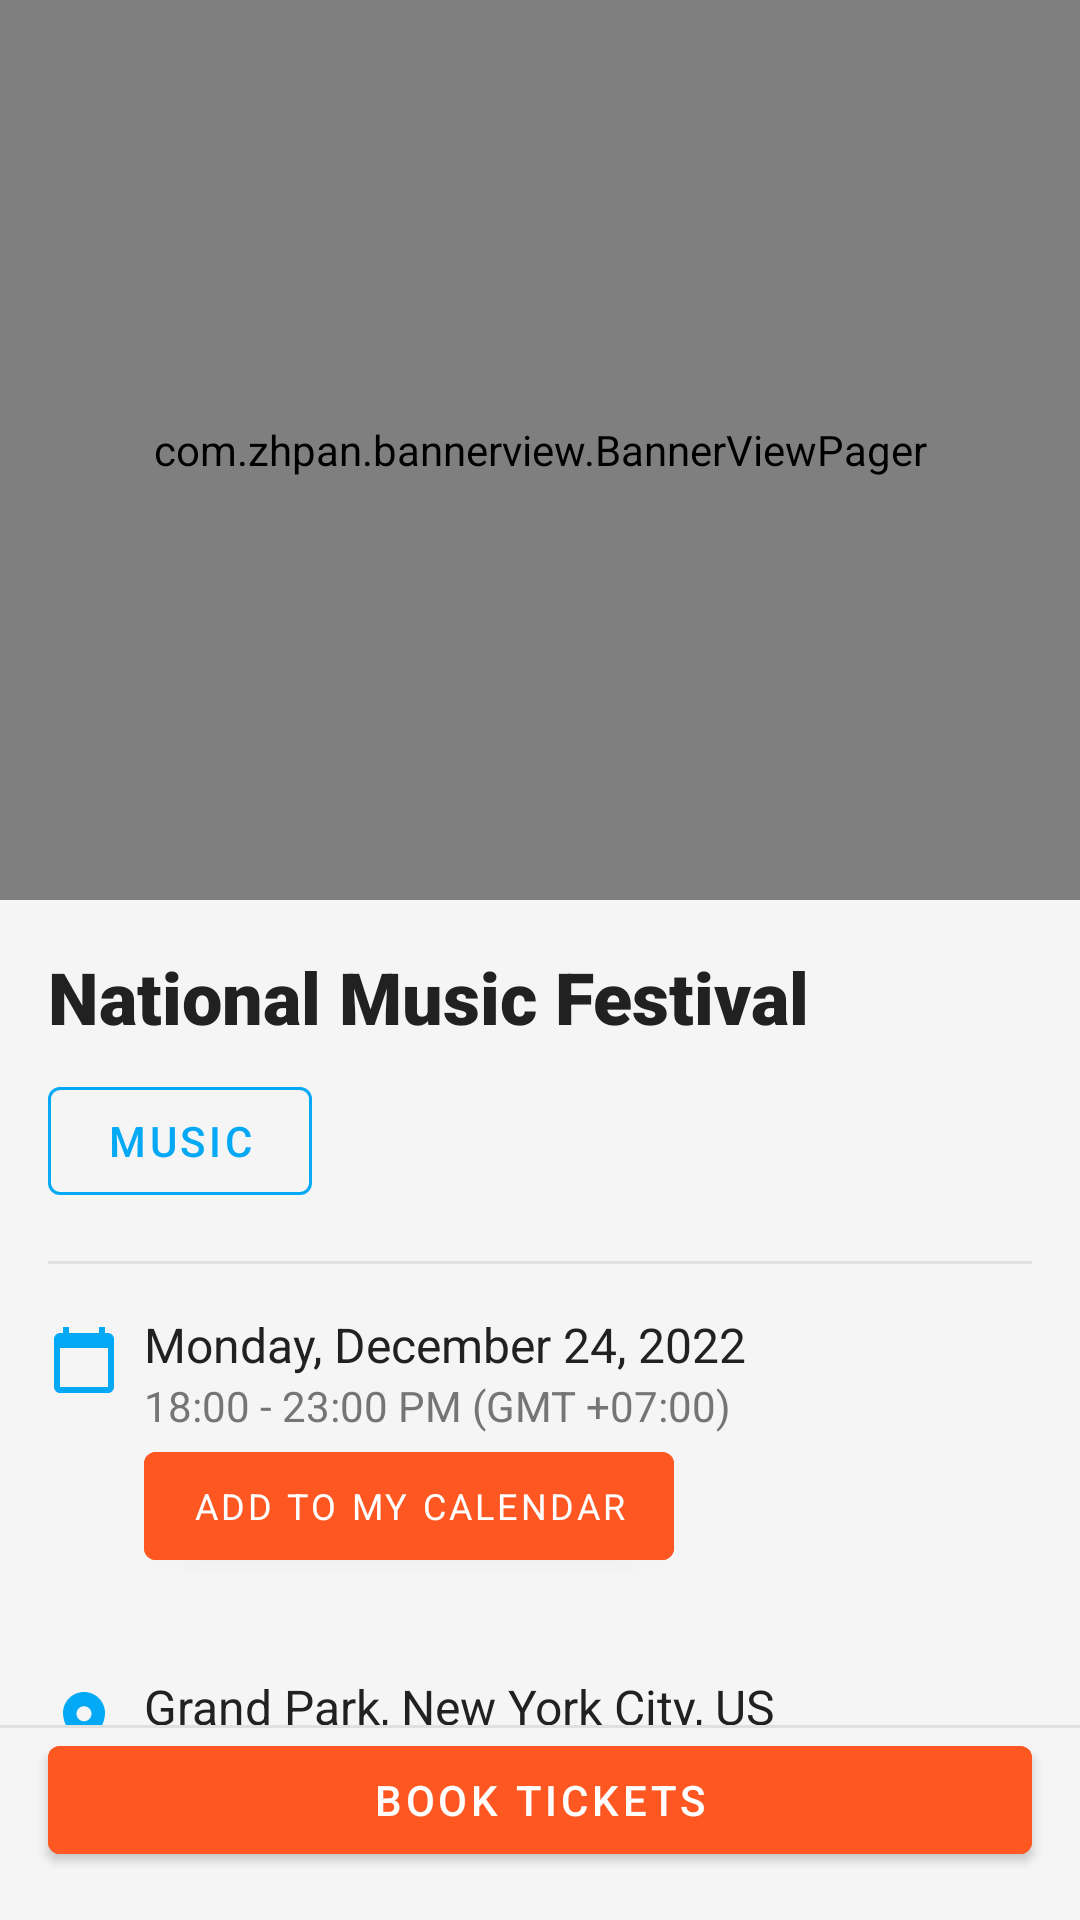

This screen was rendered from an Android layout file. Write that file and the resources it references.
<!-- AndroidManifest.xml: application theme Theme.TickoJet -->
<!-- res/layout/activity_book_event.xml -->
<?xml version="1.0" encoding="utf-8"?>
<androidx.constraintlayout.widget.ConstraintLayout
    xmlns:android="http://schemas.android.com/apk/res/android"
    xmlns:app="http://schemas.android.com/apk/res-auto"
    android:layout_width="match_parent"
    android:id="@+id/main"
    android:layout_height="match_parent"
    android:background="@color/background_light">

    
    <com.zhpan.bannerview.BannerViewPager
        android:id="@+id/image_slider"
        android:layout_width="match_parent"
        android:layout_height="300dp"
        app:bvp_indicator_checked_color="@color/theme_primary"
        app:bvp_indicator_normal_color="@color/white"
        app:bvp_indicator_style="circle"
        app:bvp_indicator_radius="6dp"
        app:bvp_scroll_duration="3"
        app:bvp_indicator_gravity="center"
        app:bvp_indicator_slide_mode="normal"
        app:bvp_indicator_visibility="visible"
        app:layout_constraintTop_toTopOf="parent"
        />

    
    <androidx.core.widget.NestedScrollView
        android:layout_width="match_parent"
        android:layout_height="0dp"
        app:layout_constraintTop_toBottomOf="@id/image_slider"
        app:layout_constraintBottom_toTopOf="@id/divider_bottom">

        <LinearLayout
            android:layout_width="match_parent"
            android:layout_height="wrap_content"
            android:orientation="vertical"
            android:padding="16dp">

            
            <TextView
                android:id="@+id/tv_event_name"
                android:layout_width="wrap_content"
                android:layout_height="wrap_content"
                android:layout_marginBottom="8dp"
                android:fontFamily="sans-serif-black"
                android:text="National Music Festival"
                android:textColor="@color/text_primary"
                android:textSize="24sp"
                android:textStyle="bold" />

            
            <com.google.android.material.button.MaterialButton
                android:id="@+id/btn_event_category"
                style="@style/Widget.MaterialComponents.Button.OutlinedButton"
                android:layout_width="wrap_content"
                android:layout_height="wrap_content"
                android:layout_marginBottom="16dp"
                android:backgroundTint="@android:color/transparent"
                android:fontFamily="sans-serif-medium"
                android:text="Music"
                android:textColor="@color/theme_secondary"
                app:strokeColor="@color/theme_secondary"
                app:strokeWidth="1dp" />

            
            <View
                android:layout_width="match_parent"
                android:layout_height="1dp"
                android:background="@color/divider_color"
                android:layout_marginBottom="16dp"/>

            
            <LinearLayout
                android:layout_width="match_parent"
                android:layout_height="wrap_content"
                android:orientation="horizontal"
                android:layout_marginBottom="16dp">
                <ImageView
                    android:layout_width="24dp"
                    android:layout_height="24dp"
                    android:src="@drawable/ic_calendar"
                    android:layout_marginEnd="8dp"
                    android:layout_marginTop="4dp"
                    app:tint="@color/theme_secondary" />
                <LinearLayout
                    android:layout_width="0dp"
                    android:layout_height="wrap_content"
                    android:orientation="vertical"
                    android:layout_weight="1">

                    <TextView
                        android:layout_width="wrap_content"
                        android:layout_height="wrap_content"
                        android:fontFamily="sans-serif"
                        android:text="Monday, December 24, 2022"
                        android:textColor="@color/text_primary"
                        android:textSize="16sp" />

                    <TextView
                        android:layout_width="wrap_content"
                        android:layout_height="wrap_content"
                        android:fontFamily="sans-serif"
                        android:text="18:00 - 23:00 PM (GMT +07:00)"
                        android:textColor="@color/text_secondary"
                        android:textSize="14sp" />

                    
                    <com.google.android.material.button.MaterialButton
                        android:id="@+id/btn_add_to_calendar"
                        style="@style/Widget.MaterialComponents.Button"
                        android:layout_width="wrap_content"
                        android:layout_height="wrap_content"
                        android:layout_marginBottom="16dp"
                        android:backgroundTint="@color/theme_primary"
                        android:textSize="12sp"
                        android:fontFamily="sans-serif"
                        android:text="Add to My Calendar"
                        android:textColor="@color/white" />

                </LinearLayout>
            </LinearLayout>


            
            <LinearLayout
                android:layout_width="match_parent"
                android:layout_height="wrap_content"
                android:orientation="horizontal"
                android:layout_marginBottom="16dp">
                <ImageView
                    android:layout_width="24dp"
                    android:layout_height="24dp"
                    android:layout_marginTop="4dp"
                    android:src="@drawable/ic_location"
                    android:layout_marginEnd="8dp"
                    app:tint="@color/theme_secondary" />
                <LinearLayout
                    android:layout_width="0dp"
                    android:layout_height="wrap_content"
                    android:orientation="vertical"
                    android:layout_weight="1">

                    <TextView
                        android:id="@+id/tvLocation"
                        android:layout_width="wrap_content"
                        android:layout_height="wrap_content"
                        android:fontFamily="sans-serif"
                        android:text="@string/grand_park_new_york_city_us"
                        android:textColor="@color/text_primary"
                        android:textSize="16sp" />

                    <TextView
                        android:id="@+id/tvFullLocation"
                        android:layout_width="wrap_content"
                        android:layout_height="wrap_content"
                        android:fontFamily="sans-serif"
                        android:text="@string/grand_city_st_100_new_york_united_states"
                        android:textColor="@color/text_secondary"
                        android:textSize="14sp" />

                    
                    <com.google.android.material.button.MaterialButton
                        android:id="@+id/btn_see_location"
                        style="@style/Widget.MaterialComponents.Button.OutlinedButton"
                        android:layout_width="wrap_content"
                        android:layout_height="wrap_content"
                        android:layout_marginBottom="16dp"
                        android:backgroundTint="@android:color/transparent"
                        android:fontFamily="sans-serif"
                        android:textSize="12sp"
                        android:text="@string/see_location_on_maps"
                        android:textColor="@color/theme_secondary"
                        app:strokeColor="@color/theme_secondary"
                        app:strokeWidth="1dp" />
                </LinearLayout>
            </LinearLayout>


        </LinearLayout>
    </androidx.core.widget.NestedScrollView>

    
    <View
        android:id="@+id/divider_bottom"
        android:layout_width="match_parent"
        android:layout_height="1dp"
        android:background="@color/divider_color"
        app:layout_constraintBottom_toTopOf="@id/btn_book_tickets"
        app:layout_constraintStart_toStartOf="parent"
        app:layout_constraintEnd_toEndOf="parent" />

    
    <com.google.android.material.button.MaterialButton
        android:id="@+id/btn_book_tickets"
        style="@style/Widget.MaterialComponents.Button"
        android:layout_width="match_parent"
        android:layout_height="wrap_content"
        android:layout_margin="16dp"
        android:backgroundTint="@color/theme_primary"
        android:fontFamily="sans-serif-medium"
        android:text="@string/book_tickets"
        android:textColor="@color/white"
        app:layout_constraintBottom_toBottomOf="parent"
        app:layout_constraintEnd_toEndOf="parent"
        app:layout_constraintStart_toStartOf="parent" />
</androidx.constraintlayout.widget.ConstraintLayout>
<!-- resources referenced by this layout -->
<resources>
  <color name="background_light">#F5F5F5</color>
  <color name="divider_color">#E0E0E0</color>
  <color name="text_primary">#212121</color>
  <color name="text_secondary">#757575</color>
  <color name="theme_primary">#FF5722</color>
  <color name="theme_secondary">#03A9F4</color>
  <color name="white">#FFFFFF</color>
  <!-- drawable ic_calendar (drawable) -->
  <vector xmlns:android="http://schemas.android.com/apk/res/android" android:height="24dp" android:tint="#888691" android:viewportHeight="24" android:viewportWidth="24" android:width="24dp">
        
      <path android:fillColor="@android:color/white" android:pathData="M20,3h-1L19,1h-2v2L7,3L7,1L5,1v2L4,3c-1.1,0 -2,0.9 -2,2v16c0,1.1 0.9,2 2,2h16c1.1,0 2,-0.9 2,-2L22,5c0,-1.1 -0.9,-2 -2,-2zM20,21L4,21L4,8h16v13z"/>
      
  </vector>
  <!-- drawable ic_location (drawable) -->
  <vector xmlns:android="http://schemas.android.com/apk/res/android" android:height="24dp" android:tint="#888691" android:viewportHeight="24" android:viewportWidth="24" android:width="24dp">
        
      <path android:fillColor="@android:color/white" android:pathData="M12,2L12,2C8.13,2 5,5.13 5,9c0,1.74 0.5,3.37 1.41,4.84c0.95,1.54 2.2,2.86 3.16,4.4c0.47,0.75 0.81,1.45 1.17,2.26C11,21.05 11.21,22 12,22h0c0.79,0 1,-0.95 1.25,-1.5c0.37,-0.81 0.7,-1.51 1.17,-2.26c0.96,-1.53 2.21,-2.85 3.16,-4.4C18.5,12.37 19,10.74 19,9C19,5.13 15.87,2 12,2zM12,11.75c-1.38,0 -2.5,-1.12 -2.5,-2.5s1.12,-2.5 2.5,-2.5s2.5,1.12 2.5,2.5S13.38,11.75 12,11.75z"/>
      
  </vector>
  <string name="book_tickets">Book Tickets</string>
  <string name="grand_city_st_100_new_york_united_states">Grand City St. 100, New York, United States.</string>
  <string name="grand_park_new_york_city_us">Grand Park, New York City, US</string>
  <string name="see_location_on_maps">See Location on Maps</string>
  <style name="Theme.TickoJet" parent="Theme.MaterialComponents.DayNight.NoActionBar">
          
          <item name="colorPrimary">@color/deep_orange</item>
          <item name="colorPrimaryVariant">@color/deep_orange_dark</item>
          <item name="colorOnPrimary">@color/white</item>
  
          
          <item name="colorSecondary">@color/sky_blue</item>
          <item name="colorSecondaryVariant">@color/sky_blue_dark</item>
          <item name="colorOnSecondary">@color/white</item>
  
          
          <item name="android:colorBackground">@color/light_gray</item>
          <item name="colorSurface">@color/white</item>
          <item name="colorOnBackground">@color/dark_gray</item>
          <item name="colorOnSurface">@color/gray</item>
  
          
          <item name="android:statusBarColor">?attr/colorPrimaryVariant</item>
  
          
          <item name="colorError">@color/error_red</item>
          <item name="colorSuccess">?attr/colorSuccess</item>
          <item name="colorWarning">?attr/colorWarning</item>
  
  
          
          <item name="bottomNavigationStyle">@style/Widget.TickoJet.BottomNavigationView</item>
          
  
  
  
          <item name="android:windowEnterAnimation">@anim/slide_up</item>
          <item name="android:windowExitAnimation">@anim/fade_out</item>
  
      </style>
  <color name="deep_orange">#FF5722</color>
  <color name="deep_orange_dark">#E64A19</color>
  <color name="sky_blue">#03A9F4</color>
  <color name="sky_blue_dark">#0288D1</color>
  <color name="light_gray">#F0F0F0</color>
  <color name="dark_gray">#424242</color>
  <color name="gray">#9E9E9E</color>
  <color name="error_red">#D32F2F</color>
  <style name="Widget.TickoJet.BottomNavigationView" parent="Widget.MaterialComponents.BottomNavigationView">
          <item name="materialThemeOverlay">@style/ThemeOverlay.TickoJet.BottomNavigationView</item>
      </style>
  <style name="ThemeOverlay.TickoJet.BottomNavigationView" parent="">
          <item name="colorSurface">?attr/colorPrimary</item>
          <item name="colorOnSurface">@color/white</item>
      </style>
</resources>
